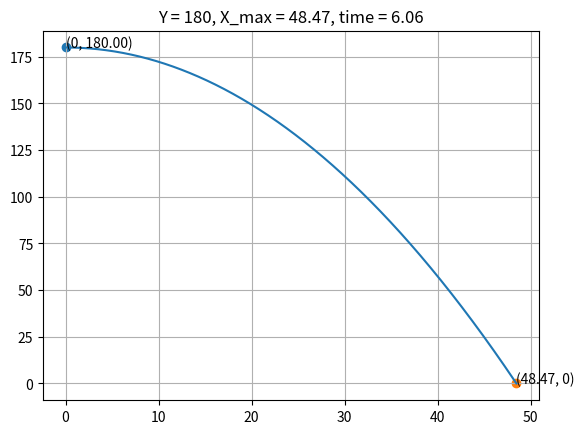

Python code for this plot:
import matplotlib.pyplot as plt
import numpy as np
from scipy import constants

height = 180
V_o = 8

time = np.sqrt((height * 2) / constants.g)

x_max = V_o * time

print(time)
print(x_max)

x_vals = np.linspace(0, x_max, 2000)
y_vals = np.array([(-(x / V_o)**2) * constants.g / 2 + height for x in x_vals])

fig, ax = plt.subplots()
ax.plot(x_vals, y_vals)
ax.scatter(0, height)
plt.text(0, height, f"(0, {height:.2f})")
ax.scatter(x_max, 0)
plt.text(x_max, 0, f"({x_max:.2f}, 0)")
plt.title(f"Y = {height}, X_max = {x_max:.2f}, time = {time:.2f}")
plt.grid()
# plt.savefig(f"ball_from_cliff_01")
plt.show()
